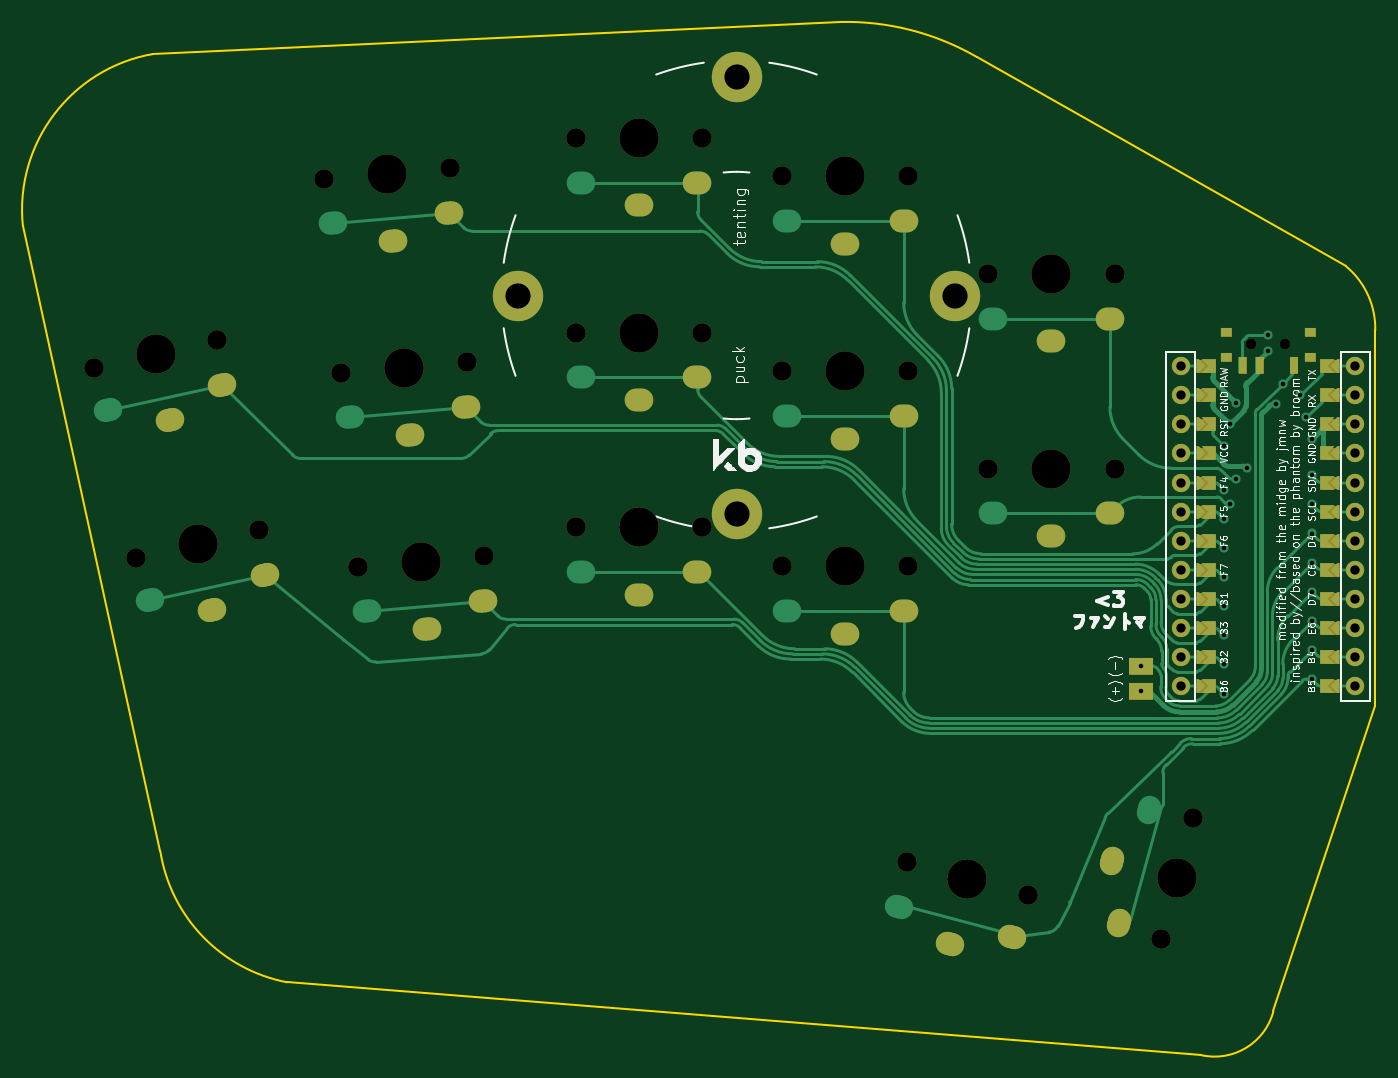
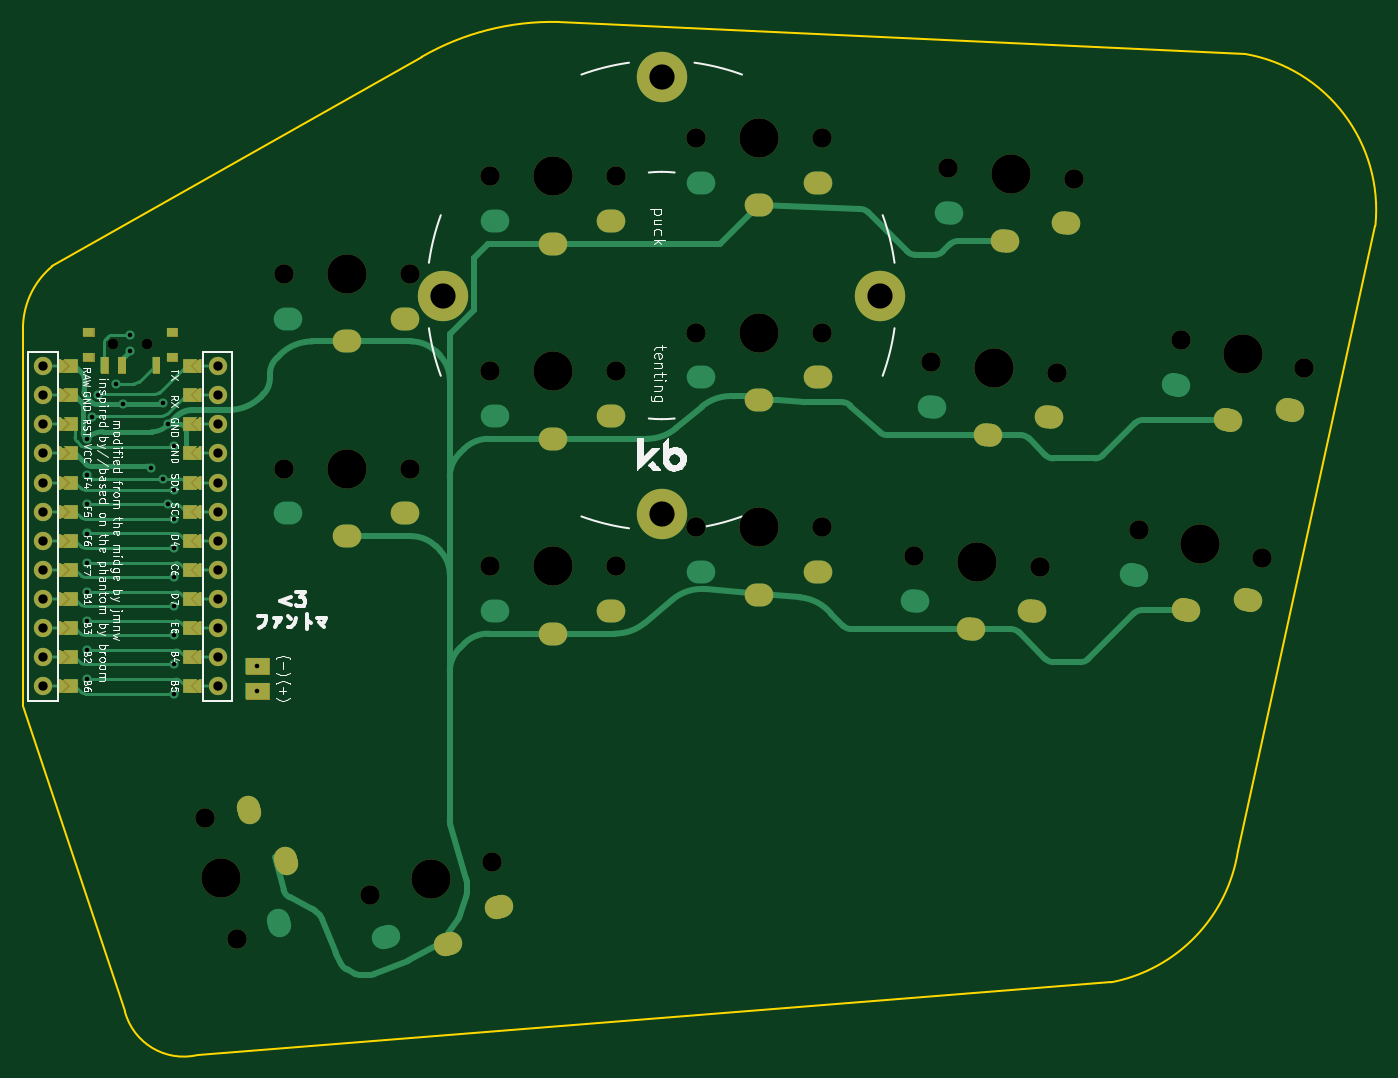
Circuit board: 9 layer files. Board 118.0 x 90.2 mm.
- bottom_copper: phantoma-B_Cu.gbr (21642 bytes)
- bottom_mask: phantoma-B_Mask.gbr (21400 bytes)
- bottom_silk: phantoma-B_Silkscreen.gbr (57782 bytes)
- outline: phantoma-Edge_Cuts.gbr (1290 bytes)
- top_copper: phantoma-F_Cu.gbr (32158 bytes)
- top_mask: phantoma-F_Mask.gbr (21408 bytes)
- top_silk: phantoma-F_Silkscreen.gbr (57734 bytes)
- drill: phantoma-NPTH.drl (1308 bytes)
- drill: phantoma-PTH.drl (3718 bytes)

=== bottom_copper: phantoma-B_Cu.gbr (21642 bytes, source omitted) ===
=== bottom_mask: phantoma-B_Mask.gbr (21400 bytes, source omitted) ===
=== bottom_silk: phantoma-B_Silkscreen.gbr (57782 bytes, source omitted) ===
=== outline: phantoma-Edge_Cuts.gbr ===
G04 #@! TF.GenerationSoftware,KiCad,Pcbnew,6.0.0-d3dd2cf0fa~116~ubuntu20.04.1*
G04 #@! TF.CreationDate,2022-01-06T00:14:54-05:00*
G04 #@! TF.ProjectId,phantoma,7068616e-746f-46d6-912e-6b696361645f,0.1*
G04 #@! TF.SameCoordinates,Original*
G04 #@! TF.FileFunction,Profile,NP*
%FSLAX46Y46*%
G04 Gerber Fmt 4.6, Leading zero omitted, Abs format (unit mm)*
G04 Created by KiCad (PCBNEW 6.0.0-d3dd2cf0fa~116~ubuntu20.04.1) date 2022-01-06 00:14:54*
%MOMM*%
%LPD*%
G01*
G04 APERTURE LIST*
G04 #@! TA.AperFunction,Profile*
%ADD10C,0.150000*%
G04 #@! TD*
G04 APERTURE END LIST*
D10*
X143510000Y-61214000D02*
X143510000Y-93980000D01*
X37464999Y-106680000D02*
G75*
G03*
X48514000Y-118110000I13677359J2166097D01*
G01*
X36830000Y-37084000D02*
G75*
G03*
X25463500Y-52070000I2384145J-13611914D01*
G01*
X143510000Y-61214000D02*
G75*
G03*
X140970000Y-55626000I-7068099J158500D01*
G01*
X96774000Y-34290000D02*
X36830000Y-37084000D01*
X128270000Y-124460000D02*
X48514000Y-118110000D01*
X143510000Y-93980000D02*
X134620000Y-120650000D01*
X140970000Y-55626000D02*
X108712000Y-37338000D01*
X108712000Y-37338000D02*
G75*
G03*
X96774000Y-34290000I-11409144J-19783232D01*
G01*
X37465000Y-106680000D02*
X25463500Y-52070000D01*
X128270000Y-124460000D02*
G75*
G03*
X134620000Y-120650000I1218075J5166542D01*
G01*
M02*

=== top_copper: phantoma-F_Cu.gbr (32158 bytes, source omitted) ===
=== top_mask: phantoma-F_Mask.gbr (21408 bytes, source omitted) ===
=== top_silk: phantoma-F_Silkscreen.gbr (57734 bytes, source omitted) ===
=== drill: phantoma-NPTH.drl ===
M48
; DRILL file {KiCad 6.0.0-d3dd2cf0fa~116~ubuntu20.04.1} date Thu 06 Jan 2022 12:14:49 AM EST
; FORMAT={-:-/ absolute / inch / decimal}
; #@! TF.CreationDate,2022-01-06T00:14:49-05:00
; #@! TF.GenerationSoftware,Kicad,Pcbnew,6.0.0-d3dd2cf0fa~116~ubuntu20.04.1
; #@! TF.FileFunction,NonPlated,1,2,NPTH
FMAT,2
INCH
; #@! TA.AperFunction,NonPlated,NPTH,ComponentDrill
T1C0.0354
; #@! TA.AperFunction,NonPlated,NPTH,ComponentDrill
T2C0.0670
; #@! TA.AperFunction,NonPlated,NPTH,ComponentDrill
T3C0.1350
%
G90
G05
T1
X5.2223Y-2.4583
X5.2223Y-2.4583
X5.3405Y-2.4583
X5.3405Y-2.4583
T2
X1.2477Y-2.5378
X1.3925Y-3.1913
X1.6705Y-2.4441
X1.8153Y-3.0975
X2.0384Y-1.8904
X2.0967Y-2.5572
X2.1551Y-3.2239
X2.4698Y-1.8527
X2.5282Y-2.5194
X2.5865Y-3.1862
X2.9031Y-1.7483
X2.9031Y-2.4175
X2.9031Y-3.0868
X3.3362Y-1.7483
X3.3362Y-2.4175
X3.3362Y-3.0868
X3.6122Y-1.8809
X3.6122Y-2.5502
X3.6122Y-3.2195
X4.0392Y-4.2375
X4.0452Y-1.8809
X4.0452Y-2.5502
X4.0452Y-3.2195
X4.3208Y-2.2155
X4.3208Y-2.8848
X4.4575Y-4.3496
X4.7539Y-2.2155
X4.7539Y-2.8848
X4.913Y-4.5024
X5.0251Y-4.0841
T3
X1.4591Y-2.491
X1.6039Y-3.1444
X2.2541Y-1.8716
X2.3125Y-2.5383
X2.3708Y-3.205
X3.1197Y-1.7483
X3.1197Y-2.4175
X3.1197Y-3.0868
X3.8287Y-1.8809
X3.8287Y-2.5502
X3.8287Y-3.2195
X4.2483Y-4.2936
X4.5374Y-2.2155
X4.5374Y-2.8848
X4.969Y-4.2932
T0
M30

=== drill: phantoma-PTH.drl ===
M48
; DRILL file {KiCad 6.0.0-d3dd2cf0fa~116~ubuntu20.04.1} date Thu 06 Jan 2022 12:14:49 AM EST
; FORMAT={-:-/ absolute / inch / decimal}
; #@! TF.CreationDate,2022-01-06T00:14:49-05:00
; #@! TF.GenerationSoftware,Kicad,Pcbnew,6.0.0-d3dd2cf0fa~116~ubuntu20.04.1
; #@! TF.FileFunction,Plated,1,2,PTH
FMAT,2
INCH
; #@! TA.AperFunction,Plated,PTH,ViaDrill
T1C0.0157
; #@! TA.AperFunction,Plated,PTH,ComponentDrill
T2C0.0315
; #@! TA.AperFunction,Plated,PTH,ComponentDrill
T3C0.0320
; #@! TA.AperFunction,Plated,PTH,ComponentDrill
T4C0.0866
%
G90
G05
T1
X4.8444Y-3.6488
X4.8444Y-3.5622
X5.1304Y-3.6579
X5.1304Y-3.0579
X5.1304Y-2.9579
X5.1304Y-3.1579
X5.1304Y-3.2579
X5.1304Y-3.4579
X5.1304Y-2.8079
X5.1304Y-3.5579
X5.1304Y-3.3579
X5.1501Y-2.7329
X5.1501Y-3.0079
X5.1698Y-2.6579
X5.1698Y-2.9204
X5.2092Y-2.8829
X5.2814Y-2.4268
X5.2814Y-2.4819
X5.3078Y-2.6643
X5.3315Y-2.5931
X5.3923Y-2.6329
X5.412Y-2.7079
X5.4317Y-3.3079
X5.4317Y-2.7829
X5.4317Y-3.1079
X5.4317Y-3.4079
X5.4317Y-3.5079
X5.4317Y-2.9079
X5.4317Y-3.0079
X5.4317Y-3.6079
X5.4317Y-3.2079
T3
X4.9811Y-2.5329
X4.9811Y-2.6329
X4.9811Y-2.7329
X4.9811Y-2.8329
X4.9811Y-2.9329
X4.9811Y-3.0329
X4.9811Y-3.1329
X4.9811Y-3.2329
X4.9811Y-3.3329
X4.9811Y-3.4329
X4.9811Y-3.5329
X4.9811Y-3.6329
X5.5811Y-2.5329
X5.5811Y-2.6329
X5.5811Y-2.7329
X5.5811Y-2.8329
X5.5811Y-2.9329
X5.5811Y-3.0329
X5.5811Y-3.1329
X5.5811Y-3.2329
X5.5811Y-3.3329
X5.5811Y-3.4329
X5.5811Y-3.5329
X5.5811Y-3.6329
T4
X2.705Y-2.29
X3.455Y-1.54
X3.455Y-3.04
X4.205Y-2.29
T2
G00X1.2886Y-2.686
M15
G01X1.304Y-2.6826
M16
G05
G00X1.4335Y-3.3395
M15
G01X1.4488Y-3.3361
M16
G05
G00X1.5017Y-2.7195
M15
G01X1.517Y-2.716
M16
G05
G00X1.6465Y-3.3729
M15
G01X1.6619Y-3.3695
M16
G05
G00X1.6806Y-2.5991
M15
G01X1.696Y-2.5957
M16
G05
G00X1.8255Y-3.2525
M15
G01X1.8409Y-3.2491
M16
G05
G00X2.0596Y-2.0427
M15
G01X2.0753Y-2.0413
M16
G05
G00X2.118Y-2.7094
M15
G01X2.1337Y-2.7081
M16
G05
G00X2.1763Y-3.3762
M15
G01X2.192Y-3.3748
M16
G05
G00X2.2665Y-2.1036
M15
G01X2.2822Y-2.1023
M16
G05
G00X2.3249Y-2.7704
M15
G01X2.3405Y-2.769
M16
G05
G00X2.3832Y-3.4371
M15
G01X2.3989Y-3.4358
M16
G05
G00X2.4597Y-2.0077
M15
G01X2.4754Y-2.0063
M16
G05
G00X2.518Y-2.6744
M15
G01X2.5337Y-2.6731
M16
G05
G00X2.5764Y-3.3412
M15
G01X2.592Y-3.3398
M16
G05
G00X2.911Y-1.9018
M15
G01X2.9268Y-1.9018
M16
G05
G00X2.911Y-2.5711
M15
G01X2.9268Y-2.5711
M16
G05
G00X2.911Y-3.2404
M15
G01X2.9268Y-3.2404
M16
G05
G00X3.1118Y-1.9805
M15
G01X3.1276Y-1.9805
M16
G05
G00X3.1118Y-2.6498
M15
G01X3.1276Y-2.6498
M16
G05
G00X3.1118Y-3.3191
M15
G01X3.1276Y-3.3191
M16
G05
G00X3.3126Y-1.9018
M15
G01X3.3283Y-1.9018
M16
G05
G00X3.3126Y-2.5711
M15
G01X3.3283Y-2.5711
M16
G05
G00X3.3126Y-3.2404
M15
G01X3.3283Y-3.2404
M16
G05
G00X3.62Y-2.0344
M15
G01X3.6358Y-2.0344
M16
G05
G00X3.62Y-2.7037
M15
G01X3.6358Y-2.7037
M16
G05
G00X3.62Y-3.373
M15
G01X3.6358Y-3.373
M16
G05
G00X3.8208Y-2.1132
M15
G01X3.8366Y-2.1132
M16
G05
G00X3.8208Y-2.7825
M15
G01X3.8366Y-2.7825
M16
G05
G00X3.8208Y-3.4517
M15
G01X3.8366Y-3.4517
M16
G05
G00X4.007Y-4.3879
M15
G01X4.0222Y-4.392
M16
G05
G00X4.0216Y-2.0344
M15
G01X4.0374Y-2.0344
M16
G05
G00X4.0216Y-2.7037
M15
G01X4.0374Y-2.7037
M16
G05
G00X4.0216Y-3.373
M15
G01X4.0374Y-3.373
M16
G05
G00X4.1806Y-4.5159
M15
G01X4.1958Y-4.52
M16
G05
G00X4.3287Y-2.3691
M15
G01X4.3444Y-2.3691
M16
G05
G00X4.3287Y-3.0384
M15
G01X4.3444Y-3.0384
M16
G05
G00X4.3949Y-4.4918
M15
G01X4.4101Y-4.4959
M16
G05
G00X4.5295Y-2.4478
M15
G01X4.5452Y-2.4478
M16
G05
G00X4.5295Y-3.1171
M15
G01X4.5452Y-3.1171
M16
G05
G00X4.7303Y-2.3691
M15
G01X4.746Y-2.3691
M16
G05
G00X4.7303Y-3.0384
M15
G01X4.746Y-3.0384
M16
G05
G00X4.7467Y-4.2255
M15
G01X4.7426Y-4.2407
M16
G05
G00X4.7708Y-4.4398
M15
G01X4.7667Y-4.455
M16
G05
G00X4.8747Y-4.0519
M15
G01X4.8706Y-4.0671
M16
G05
T0
M30

